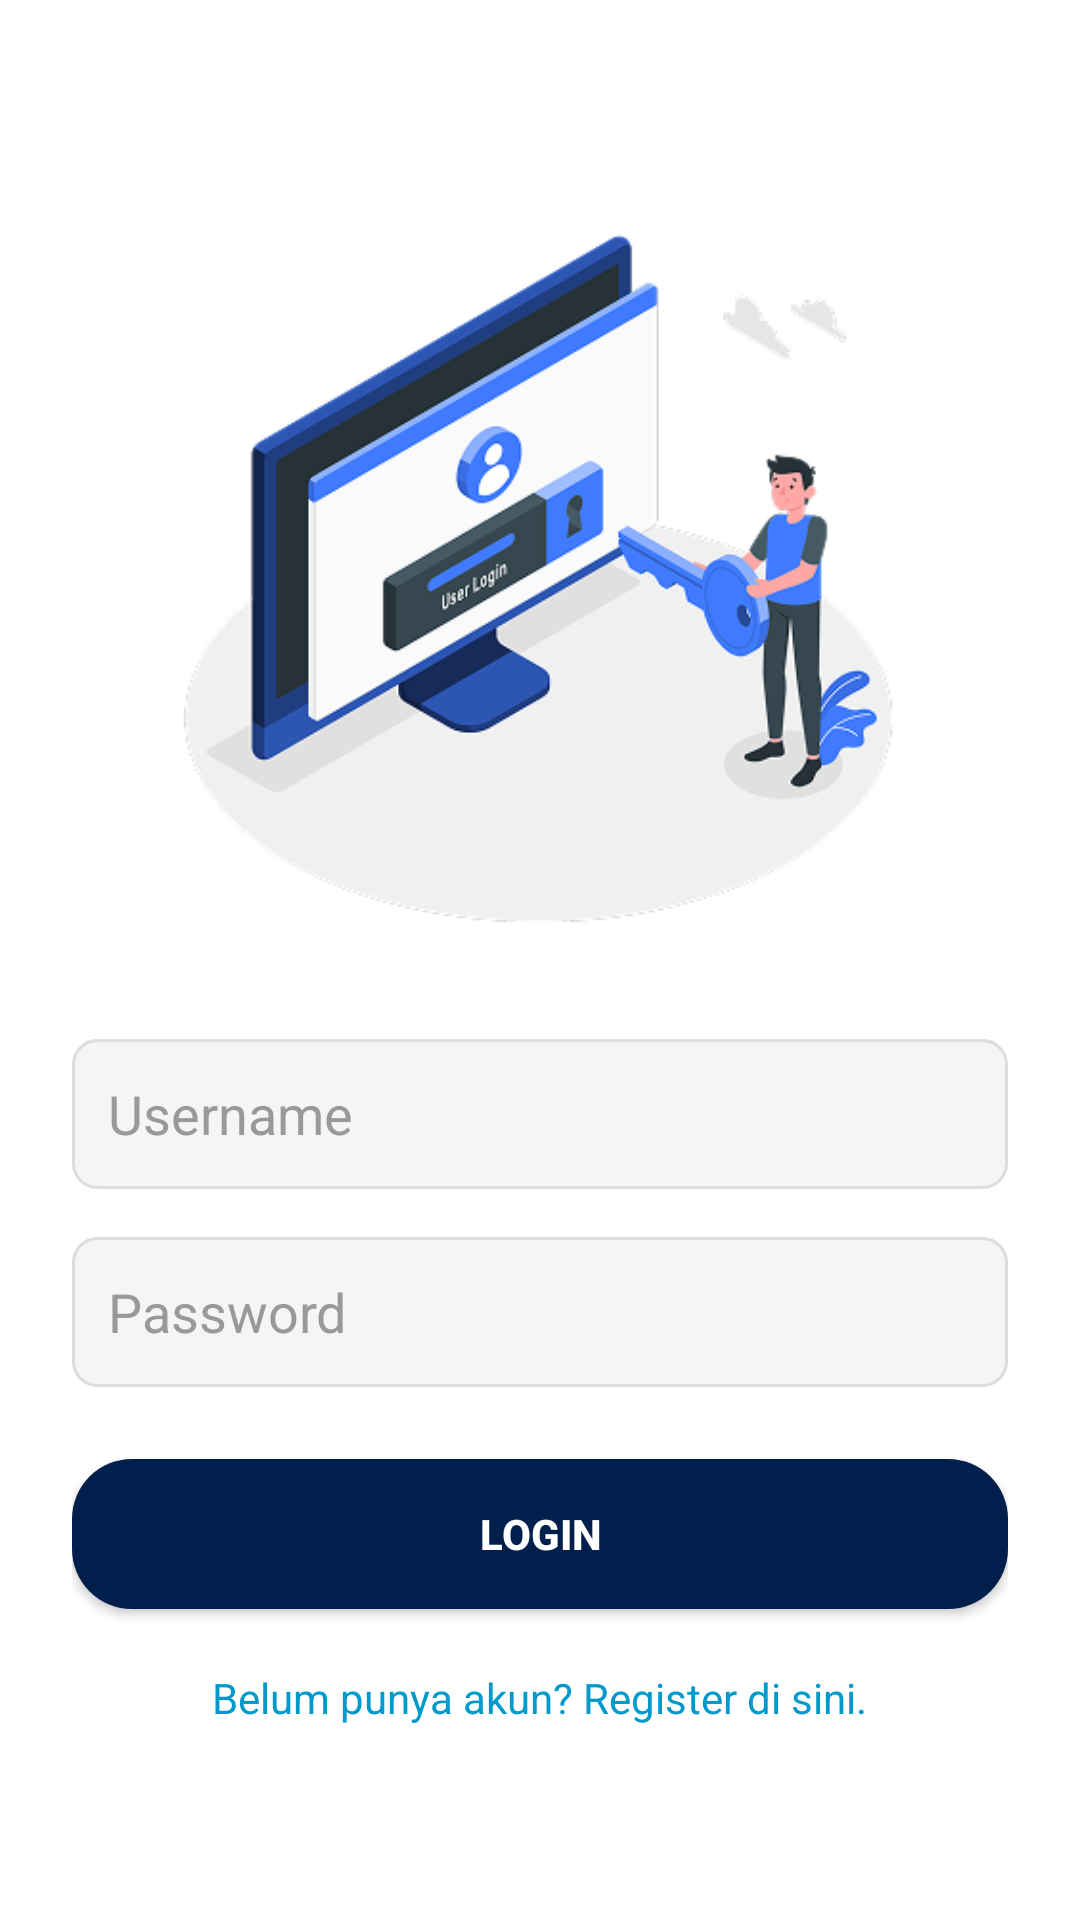

Layout XML and referenced resources for this Android screen:
<!-- AndroidManifest.xml: application theme Theme.Toko -->
<!-- res/layout/activity_login.xml -->
<?xml version="1.0" encoding="utf-8"?>
<ScrollView xmlns:android="http://schemas.android.com/apk/res/android"
    android:layout_width="match_parent"
    android:layout_height="match_parent"
    android:fillViewport="true"
    android:background="#FFFFFF">

    <LinearLayout
        android:layout_width="match_parent"
        android:layout_height="wrap_content"
        android:orientation="vertical"
        android:padding="24dp"
        android:gravity="center">

        <ImageView
            android:id="@+id/imgIllustration"
            android:layout_width="250dp"
            android:layout_height="250dp"
            android:src="@drawable/loginreg"
            android:layout_marginBottom="32dp"
            android:contentDescription="Login Illustration" />


        <EditText
            android:id="@+id/etUsername"
            android:layout_width="match_parent"
            android:layout_height="50dp"
            android:hint="Username"
            android:background="@drawable/edittext_background"
            android:padding="12dp"
            android:layout_marginBottom="16dp"
            android:inputType="text"
            android:textColor="#000"
            android:textColorHint="#999" />

        <EditText
            android:id="@+id/etPassword"
            android:layout_width="match_parent"
            android:layout_height="50dp"
            android:hint="Password"
            android:background="@drawable/edittext_background"
            android:padding="12dp"
            android:layout_marginBottom="24dp"
            android:inputType="textPassword"
            android:textColor="#000"
            android:textColorHint="#999" />

        <Button
            android:id="@+id/btnLogin"
            android:layout_width="match_parent"
            android:layout_height="50dp"
            android:text="LOGIN"
            android:textAllCaps="true"
            android:textColor="#fff"
            android:textStyle="bold"
            android:backgroundTint="#001F4D"
            android:background="@drawable/rounded_primary"/>

        <TextView
            android:id="@+id/tvRegister"
            android:layout_width="wrap_content"
            android:layout_height="wrap_content"
            android:layout_marginTop="20dp"
            android:text="Belum punya akun? Register di sini."
            android:textColor="@android:color/holo_blue_dark"
            android:textSize="14sp" />
    </LinearLayout>
</ScrollView>
<!-- resources referenced by this layout -->
<resources>
  <!-- drawable edittext_background (drawable) -->
  <shape xmlns:android="http://schemas.android.com/apk/res/android"
      android:shape="rectangle">
      <solid android:color="#F5F5F5" />
      <corners android:radius="8dp" />
      <stroke android:width="1dp" android:color="#DDDDDD"/>
  </shape>
  <!-- drawable loginreg: png bitmap (drawable, 60651 bytes) -->
  <!-- drawable rounded_primary (drawable) -->
  <shape xmlns:android="http://schemas.android.com/apk/res/android"
      android:shape="rectangle">
      <solid android:color="#001F4D"/>
      <corners android:radius="20dp"/>
  </shape>
  <style name="Theme.Toko" parent="Theme.AppCompat.Light.DarkActionBar">
          
          <item name="colorPrimary">@color/purple_500</item>
          <item name="colorPrimaryDark">@color/purple_700</item>
          <item name="colorAccent">@color/teal_200</item>
          
      </style>
  <color name="purple_500">#001F4D</color>
  <color name="purple_700">#001F4D</color>
  <color name="teal_200">#001F4D</color>
</resources>
